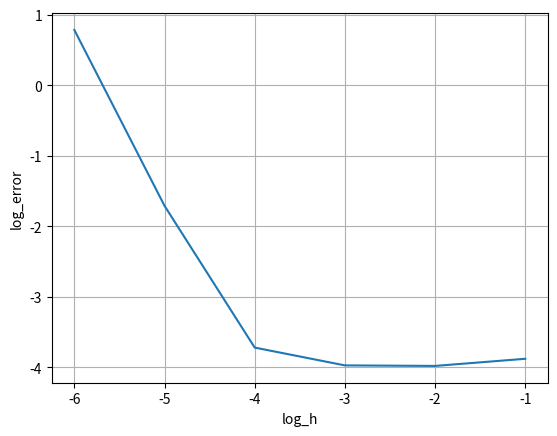
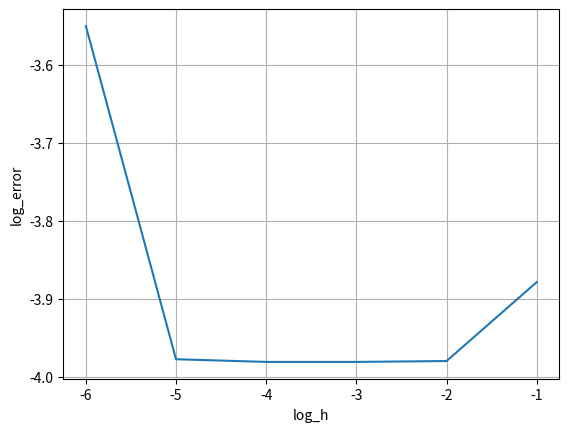

These figures' Python source, in order:
from math import sin,cos,tan
import matplotlib.pyplot as plt
import numpy as np

real_value = -0.0834375

#Define central difference for the 2nd order derivative
def d2f_central(f,x,h):
    return (f(x + h) - 2 * f(x) + f(x - h)) / (h ** 2)

#Define function of x
def f(x):
    return (1 - np.cos(x)) / (x ** 2)

log_h = np.array([-1.0,-2.0,-3.0,-4.0,-5.0,-6.0])
#important: define the element as float number to allow the non-integer result when doing operations on the elements of the array

y = d2f_central(f, 0.004, 10 ** (log_h))  #values of the function

error = abs(y - real_value)    #values of the absolute error

log_error = np.log10(error)    #log values of the absolute error


#make a log-log plot of error vs h
plt.xlabel("log_h")
plt.ylabel("log_error")

plt.grid(True)
plt.plot(log_h,log_error)
plt.show()


#simplified function after changing the form of the numerator using trigonometric identity 
def simplifiedf(x):
    return 2 * ((np.sin(x / 2)) ** 2) / (x ** 2)



log_h = np.array([-1.0,-2.0,-3.0,-4.0,-5.0,-6.0])
#important: define the element as float number to allow the non-integer result when doing operations on the elements of the array

y = d2f_central(simplifiedf, 0.004, 10 ** (log_h))    #values of the function

error = abs(y - real_value)    #values of the absolute error

log_error = np.log10(error)    #log values of the absolute error


#make a log-log plot of error vs h
plt.xlabel("log_h")
plt.ylabel("log_error")

plt.grid(True)
plt.plot(log_h,log_error)
plt.show()
